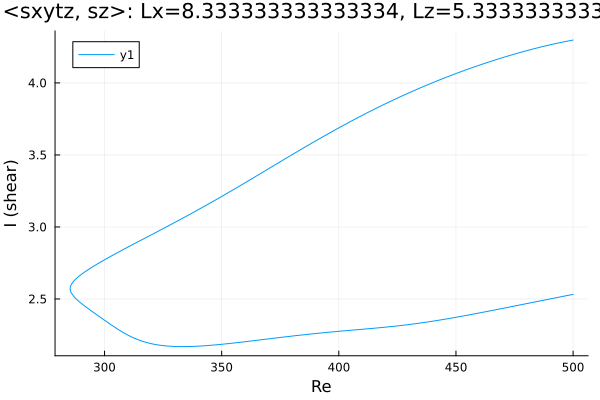

Values plotted in this chart, from the file beside it:
Re, shear
500.0, 4.297
499.7, 4.296
498.3, 4.292
496.8, 4.288
495.4, 4.283
494, 4.278
492.6, 4.273
491.2, 4.268
489.8, 4.263
488.4, 4.258
486.9, 4.252
485.5, 4.246
484.7, 4.243
483.3, 4.237
481.8, 4.231
480.4, 4.225
479, 4.219
477.6, 4.212
476.2, 4.206
474.8, 4.199
473.4, 4.192
471.9, 4.186
470.5, 4.179
469.1, 4.172
467.7, 4.164
466.3, 4.157
464.9, 4.15
463.5, 4.142
462, 4.134
460.6, 4.127
459.2, 4.119
457.8, 4.111
456.4, 4.103
455, 4.095
453.6, 4.086
452.1, 4.078
450.7, 4.069
449.3, 4.061
447.9, 4.052
446.5, 4.043
445.1, 4.034
443.7, 4.025
442.2, 4.016
440.8, 4.007
439.4, 3.997
438, 3.988
436.6, 3.978
435.2, 3.968
433.8, 3.958
432.3, 3.948
430.9, 3.938
429.5, 3.928
428.1, 3.918
426.7, 3.907
425.3, 3.897
423.9, 3.886
422.4, 3.875
421, 3.864
419.6, 3.853
418.2, 3.842
... 306 more rows
